Run: headless pygame with SDL's dummy video driver; simulated clock (each Clock.tick advances the game by its frame time, no real sleeping); random seed 0; keys injected as events and as key.get_pressed() state; mouse plan: one left click at the window centre at the start of phase 2, then a move to the lower-right quarter at the start of phase 3.
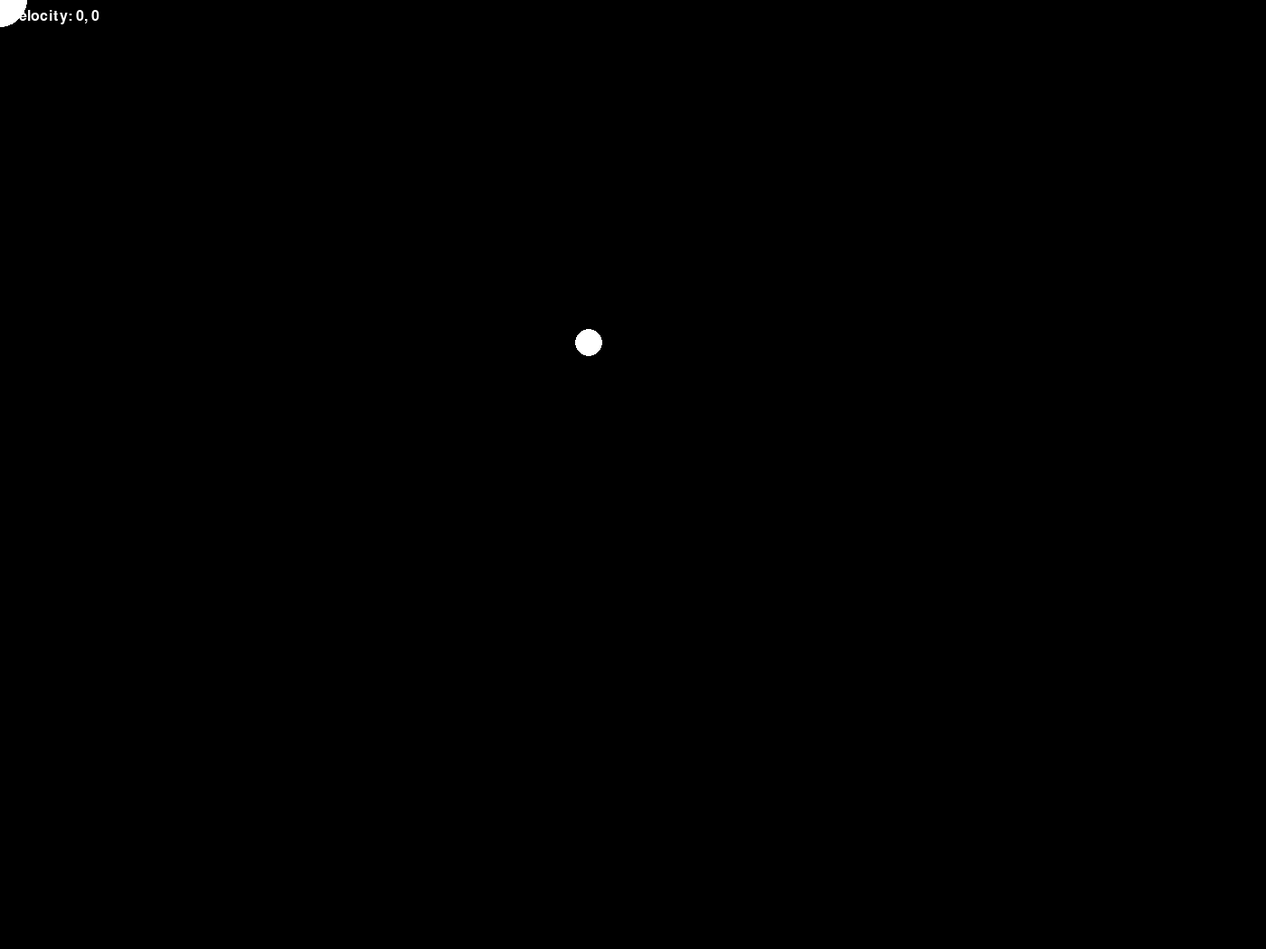
Frame 1 of 4 · flips 1–60 · no input
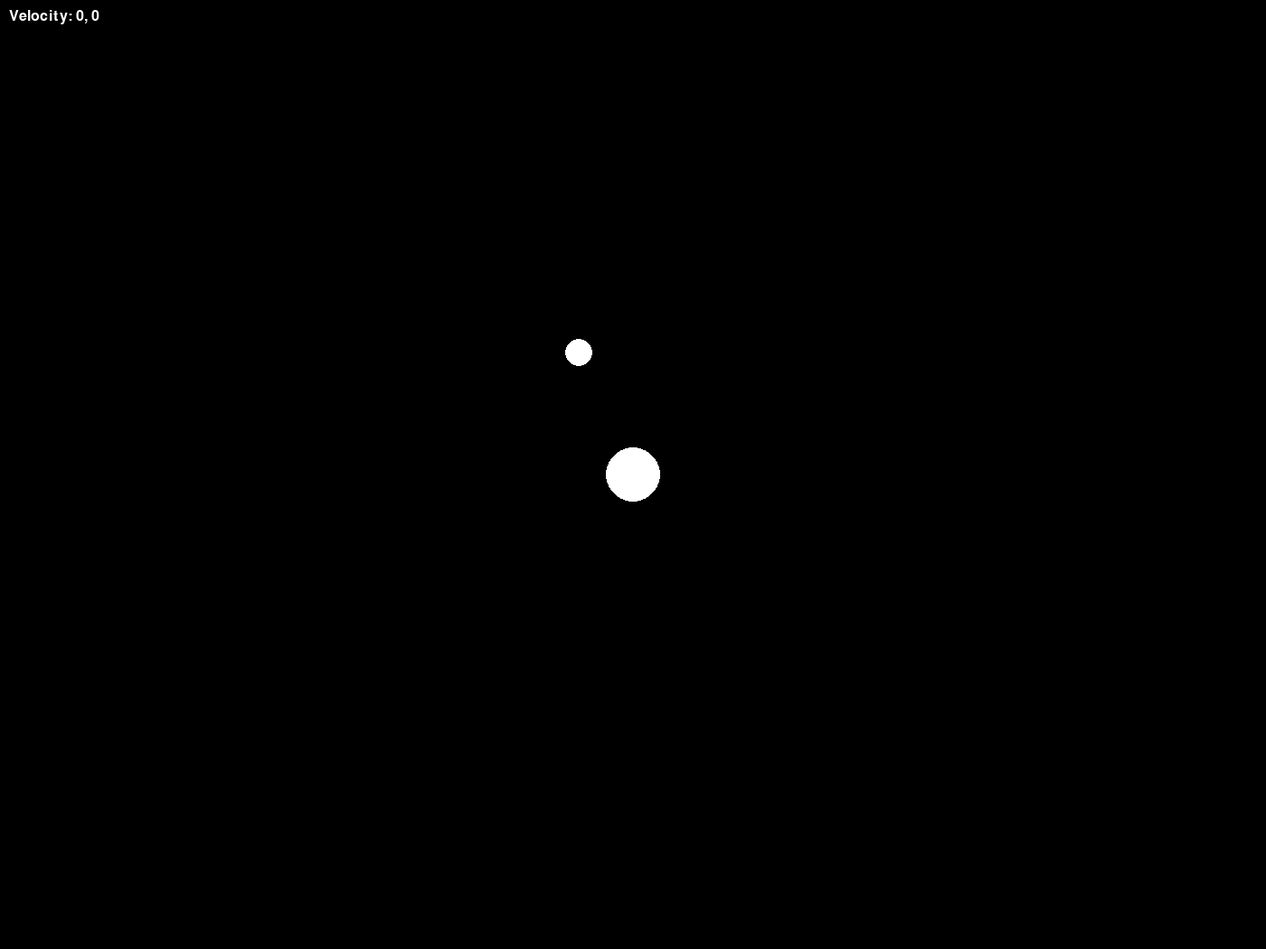
Frame 2 of 4 · flips 61–180 · clicked the window centre · tapped SPACE, RETURN · held RIGHT (→), D
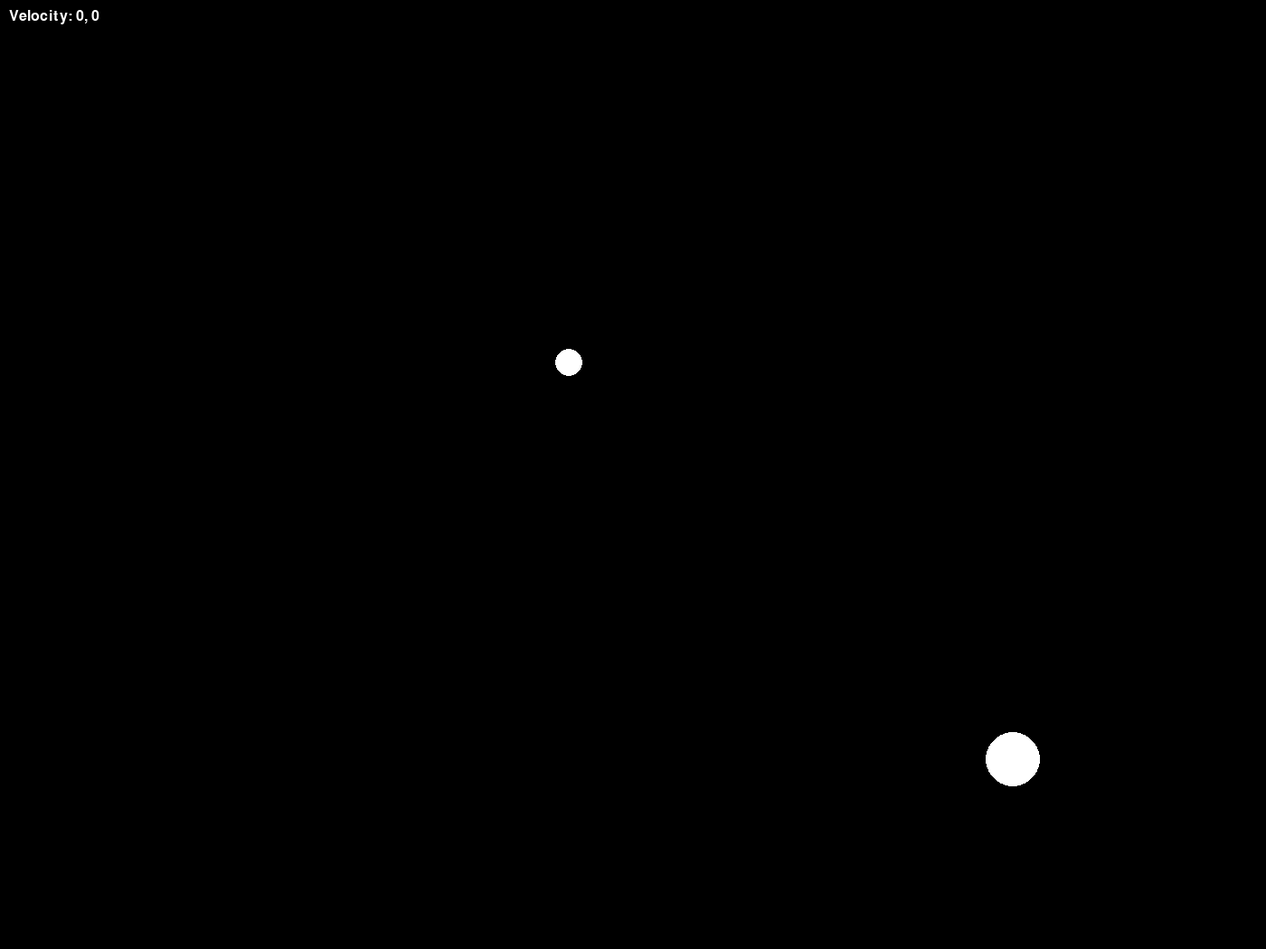
Frame 3 of 4 · flips 181–300 · moved the mouse to the lower-right quarter · held DOWN (↓), S
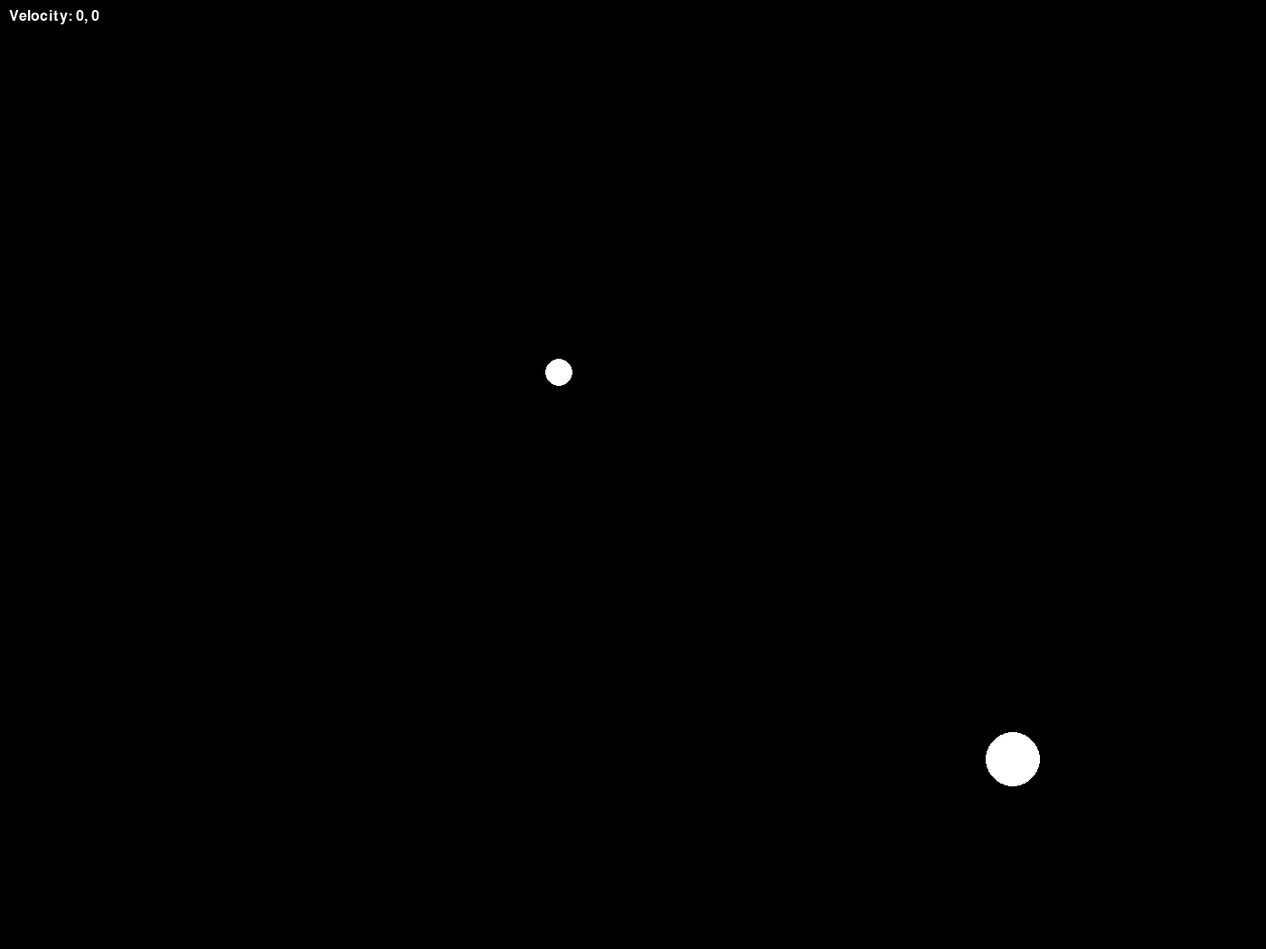
Frame 4 of 4 · flips 301–420 · held LEFT (←), A, UP (↑), W

The pygame program that drew these frames:

import pygame
import random
import sys
import time

# Constants
SCREEN_WIDTH = 1400 
SCREEN_HEIGHT = 1050
WHITE = (255, 255, 255)
BLACK = (0, 0, 0)
PUCK_RADIUS = 15
PADDLE_RADIUS = 30

# Simulated function for obtaining player positions
def cv_loop():
    """Simulate the cv_loop function to return random centroid positions."""
    # Replace this logic with actual centroid detection logic
    # Just for demonstration purposes
    x, y = pygame.mouse.get_pos()
    player1 =  [x, y]
    player2 = [SCREEN_WIDTH - PADDLE_RADIUS, random.randint(PADDLE_RADIUS, SCREEN_HEIGHT - PADDLE_RADIUS)]
    return player1, player2

class Puck(pygame.sprite.Sprite):
    def __init__(self, pos, rad, groups, obstacles):
        super().__init__(groups)
        self.image = pygame.Surface((PUCK_RADIUS * 2, PUCK_RADIUS * 2), pygame.SRCALPHA)
        pygame.draw.circle(self.image, WHITE, (PUCK_RADIUS, PUCK_RADIUS), PUCK_RADIUS)
        #self.image.fill(WHITE)
        self.rect = self.image.get_rect(topleft = (640,360))

        self.pos = pygame.math.Vector2(self.rect.topleft)
        self.direction = pygame.math.Vector2((-1,1))
        self.speed = pygame.math.Vector2((200,200))
        self.old_rect = self.rect.copy()
        self.obstacles = obstacles

        self.mass = 20

    def collision(self,direction):
        collision_sprites = pygame.sprite.spritecollide(self, self.obstacles, False)
        if collision_sprites:
            if direction == 'horizontal':
                for sprite in collision_sprites:
					# collision on the right
                    if self.rect.right >= sprite.rect.left and self.old_rect.right <= sprite.old_rect.left:
                        self.rect.right = sprite.rect.left
                        self.pos.x = self.rect.x
                        self.direction[0] = -self.direction[0]
                        self.speed.x +=5

					# collision on the left
                    if self.rect.left <= sprite.rect.right and self.old_rect.left >= sprite.old_rect.right:
                        self.rect.left = sprite.rect.right
                        self.pos.x = self.rect.x
                        self.direction[0] = -self.direction[0]
                        self.speed.x +=5
		
            if direction == 'vertical':
                for sprite in collision_sprites:
                  # collision on the bottom
                    if self.rect.bottom >= sprite.rect.top and self.old_rect.bottom <= sprite.old_rect.top:
                        self.rect.bottom = sprite.rect.top
                        self.pos.y = self.rect.y
                        self.direction[1] = -self.direction[1]
                        self.speed.y +=5

                  # collision on the top
                    if self.rect.top <= sprite.rect.bottom and self.old_rect.top >= sprite.old_rect.bottom:
                        self.rect.top = sprite.rect.bottom
                        self.pos.y = self.rect.y
                        self.direction[1] = -self.direction[1]
                        self.speed.y +=5       
        
    def update(self,dt):
        self.old_rect = self.rect.copy() #previous  frame
        if self.direction.magnitude() != 0:
            self.direction = self.direction.normalize()

        self.pos.x += self.direction.x * self.speed.x * dt
        self.rect.x = round(self.pos.x)
        self.collision('horizontal')
        self.pos.y += self.direction.y * self.speed.y * dt
        self.rect.y = round(self.pos.y)
        self.collision('vertical')
        
        # Bounce off top and bottom
        if self.rect.top <= 0 or self.rect.bottom >= SCREEN_HEIGHT:
            self.direction[1] = -self.direction[1]
        if self.rect.left <= 0 or self.rect.right >= SCREEN_WIDTH:
            self.direction[0] = -self.direction[0]
    
class Paddle(pygame.sprite.Sprite):
    def __init__(self, init_pos, groups):
        super().__init__(groups)
        self.image = pygame.Surface((PADDLE_RADIUS * 2, PADDLE_RADIUS * 2), pygame.SRCALPHA)
        pygame.draw.circle(self.image, WHITE, (PADDLE_RADIUS, PADDLE_RADIUS), PADDLE_RADIUS)
        #self.image.fill(WHITE)
        self.rect = self.image.get_rect(topleft = init_pos)
        self.mass = 60
        self.velocity = pygame.math.Vector2((0,0))

    def update(self, dt):
        self.old_rect = self.rect.copy()
        old_pos = self.rect.center
        new_pos = cv_loop()[0]
        self.rect.center = new_pos
        # Calculate velocity based on position change
        self.velocity = [new_pos[0] - old_pos[0], new_pos[1] - old_pos[1]]

pygame.init()

# Set up display
screen = pygame.display.set_mode((SCREEN_WIDTH, SCREEN_HEIGHT))
pygame.display.set_caption("Air Hockey")

all_sprites = pygame.sprite.Group()
collision_sprites = pygame.sprite.Group()

# Create sprite groups
player1 = Paddle((PADDLE_RADIUS, SCREEN_HEIGHT // 2), [all_sprites,collision_sprites])
puck = Puck(30, (200,200), [all_sprites,collision_sprites], collision_sprites)
#player2 = Paddle((SCREEN_WIDTH - PADDLE_RADIUS, SCREEN_HEIGHT // 2), [all_sprites,collision_sprites])

# Main game loop
running = True

# Font for displaying text

font = pygame.font.SysFont("Arial", 24)

last_time = time.time()
while True:
    dt = time.time() - last_time
    last_time = time.time()

    for event in pygame.event.get():
        if event.type == pygame.QUIT:
            pygame.quit()
            sys.exit()
    
    screen.fill(BLACK)
    all_sprites.update(dt)
    all_sprites.draw(screen)

    # Render Player 1's velocity and display it
    velocity_text = f"Velocity: {player1.velocity[0]}, {player1.velocity[1]}"
    velocity_surface = font.render(velocity_text, True, WHITE)
    screen.blit(velocity_surface, (10, 10))

    pygame.display.update()
